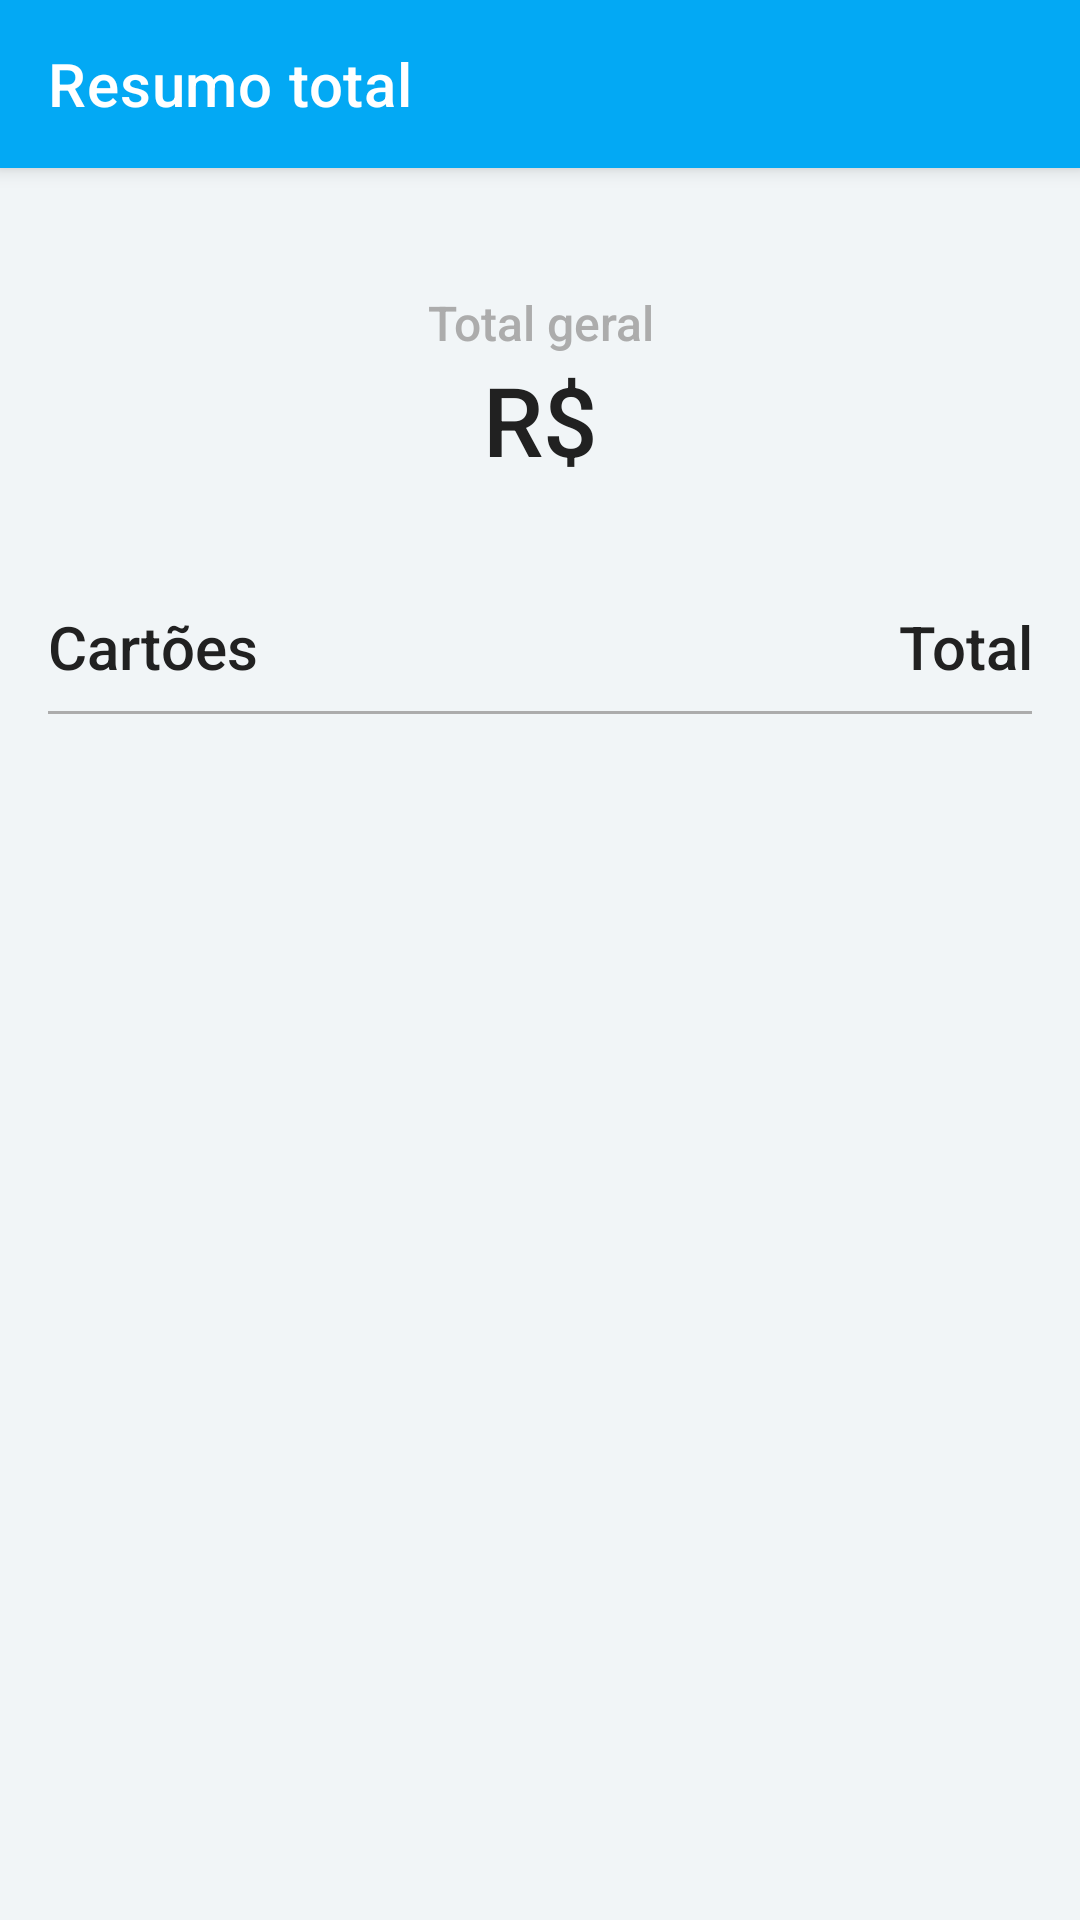

Android layout source for this screen:
<!-- AndroidManifest.xml: application theme Theme.ControleCartao -->
<!-- res/layout/activity_info_compras.xml -->
<?xml version="1.0" encoding="utf-8"?>
<LinearLayout xmlns:android="http://schemas.android.com/apk/res/android"
    xmlns:app="http://schemas.android.com/apk/res-auto"
    xmlns:tools="http://schemas.android.com/tools"
    android:layout_width="match_parent"
    android:layout_height="match_parent"
    android:background="@color/branco"
    android:orientation="vertical"
    tools:context=".InfoComprasActivity">

    <androidx.appcompat.widget.Toolbar
        android:id="@+id/toolbar_infocomprasactivity"
        android:layout_width="match_parent"
        android:layout_height="wrap_content"
        android:background="@color/azul"
        android:elevation="4dp"
        android:theme="@style/Theme.MaterialComponents"
        app:title="@string/titulo_infocomprasactivity"/>

    <LinearLayout
        android:layout_width="match_parent"
        android:layout_height="0dp"
        android:layout_weight="0.25"
        android:gravity="center"
        android:orientation="vertical">

        <TextView
            android:id="@+id/txt_total_geral_infocomprasactivity"
            android:layout_width="match_parent"
            android:layout_height="wrap_content"
            android:fontFamily="sans-serif-medium"
            android:text="@string/cabecalho_valor_total_geral_infocomprasactivity"
            android:textAlignment="center"
            android:textColor="@color/cinza"
            android:textSize="16sp" />

        <TextView
            android:id="@+id/txt_valor_total_geral_infocomprasactivity"
            android:layout_width="match_parent"
            android:layout_height="wrap_content"
            android:fontFamily="sans-serif-medium"
            android:text="@string/cifrao"
            android:textAlignment="center"
            android:textColor="@color/preto"
            android:textSize="32sp" />

    </LinearLayout>

    <RelativeLayout
        android:layout_width="match_parent"
        android:layout_height="0dp"
        android:layout_weight="0.75"
        android:paddingHorizontal="16dp">

        <TextView
            android:id="@+id/txt_cabecalho_cartao_infocomprasactivity"
            android:layout_width="wrap_content"
            android:layout_height="wrap_content"
            android:layout_alignParentStart="true"
            android:layout_toLeftOf="@id/txt_cabecalho_total_geral_cartao_infocomprasactivity"
            android:fontFamily="sans-serif-medium"
            android:text="@string/cabecalho_cartoes_infocomprasactivity"
            android:textAlignment="textStart"
            android:textColor="@color/preto"
            android:textSize="20sp" />

        <TextView
            android:id="@+id/txt_cabecalho_total_geral_cartao_infocomprasactivity"
            android:layout_width="wrap_content"
            android:layout_height="wrap_content"
            android:layout_alignParentEnd="true"
            android:fontFamily="sans-serif-medium"
            android:text="@string/cabecalho_total_geral_cartao_infocomprasactivity"
            android:textAlignment="textEnd"
            android:textColor="@color/preto"
            android:textSize="20sp" />

        <View
            android:id="@+id/linha_divisoria_infocomprasactivity"
            android:layout_width="match_parent"
            android:layout_height="1dp"
            android:layout_below="@id/txt_cabecalho_cartao_infocomprasactivity"
            android:layout_marginTop="8dp"
            android:background="@color/cinza" />

        <androidx.recyclerview.widget.RecyclerView
            android:id="@+id/recyclerview_infocomprasactivity"
            android:layout_width="match_parent"
            android:layout_height="match_parent"
            android:layout_below="@id/linha_divisoria_infocomprasactivity"
            android:layout_marginTop="16dp"
            app:layoutManager="androidx.recyclerview.widget.LinearLayoutManager"
            tools:itemCount="3"
            tools:listitem="@layout/item_recyclerview_infocomprasactivity" />

    </RelativeLayout>

</LinearLayout>
<!-- res/layout/item_recyclerview_infocomprasactivity.xml (included above) -->
<?xml version="1.0" encoding="utf-8"?>
<RelativeLayout xmlns:android="http://schemas.android.com/apk/res/android"
    android:layout_width="match_parent"
    android:layout_height="50dp"
    xmlns:tools="http://schemas.android.com/tools"
    android:background="@color/branco"
    tools:showIn="@layout/activity_info_compras">

    <TextView
        android:id="@+id/item_recyclerview_nome_banco"
        android:layout_width="wrap_content"
        android:layout_height="wrap_content"
        android:text="@string/desconhecido"
        android:textColor="@color/preto"
        android:textSize="20sp"
        android:fontFamily="sans-serif-medium"
        android:gravity="center_vertical|start"
        android:layout_alignParentTop="true"
        android:layout_alignParentStart="true"
        android:layout_alignParentBottom="true"/>

    <TextView
        android:id="@+id/item_recyclerview_valor_compra_toal"
        android:layout_width="wrap_content"
        android:layout_height="wrap_content"
        android:text="@string/cifrao"
        android:textColor="@color/azul"
        android:textSize="20sp"
        android:fontFamily="sans-serif-medium"
        android:gravity="center_vertical|end"
        android:layout_alignParentTop="true"
        android:layout_alignParentBottom="true"
        android:layout_alignParentEnd="true"/>

</RelativeLayout>
<!-- resources referenced by this layout -->
<resources>
  <color name="azul">#03A9F4</color>
  <color name="branco">#F1F5F7</color>
  <color name="cinza">#ACACAC</color>
  <color name="preto">#212121</color>
  <string name="cabecalho_cartoes_infocomprasactivity" translatable="true">Cartões</string>
  <string name="cabecalho_total_geral_cartao_infocomprasactivity" translatable="true">Total</string>
  <string name="cabecalho_valor_total_geral_infocomprasactivity" translatable="true">Total geral</string>
  <string name="cifrao" translatable="true">R$</string>
  <string name="desconhecido" translatable="true">(Desconhecido)</string>
  <string name="titulo_infocomprasactivity" translatable="true">Resumo total</string>
  <style name="Theme.ControleCartao" parent="Theme.MaterialComponents.DayNight.NoActionBar">
          
          <item name="colorPrimary">@color/azul</item>
          <item name="colorPrimaryVariant">@color/status_bar</item>
          <item name="colorOnPrimary">@color/white</item>
          
          <item name="colorSecondary">@color/teal_200</item>
          <item name="colorSecondaryVariant">@color/teal_700</item>
          <item name="colorOnSecondary">@color/black</item>
          
          <item name="android:statusBarColor" tools:targetApi="l">?attr/colorPrimaryVariant</item>
          
      </style>
  <color name="status_bar">#0288D1</color>
  <color name="white">#FFFFFFFF</color>
  <color name="teal_200">#FF03DAC5</color>
  <color name="teal_700">#FF018786</color>
  <color name="black">#FF000000</color>
</resources>
